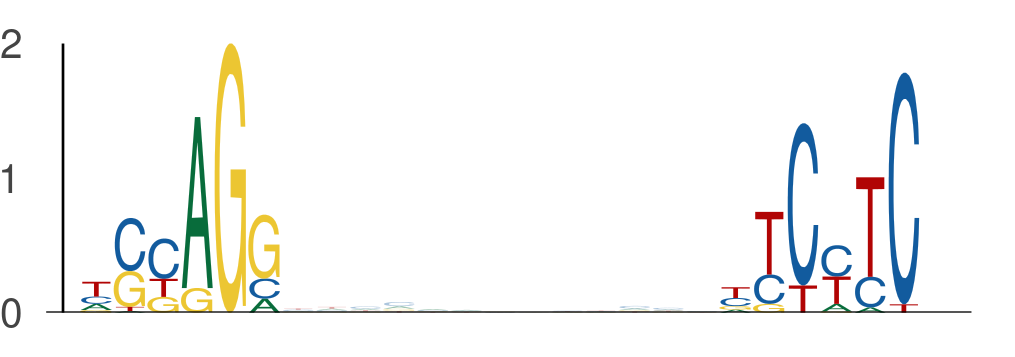

Source data for this figure (header and first rows):
seq_index, start_position, end_position, is_reversed_complement
4699, 53, 59, 0
4699, 72, 78, 0
5974, 85, 91, 0
5974, 104, 110, 0
636, 129, 135, 0
636, 148, 154, 0
1387, 42, 48, 0
1387, 61, 67, 0
594, 37, 43, 0
594, 56, 62, 0
1220, 70, 76, 0
1220, 89, 95, 0
4917, 40, 46, 0
4917, 59, 65, 0
3506, 115, 121, 0
3506, 134, 140, 0
216, 50, 56, 0
216, 69, 75, 0
1718, 33, 39, 0
1718, 52, 58, 0
5840, 7, 13, 0
5840, 26, 32, 0
2540, 69, 75, 0
2540, 88, 94, 0
4044, 66, 72, 0
4044, 85, 91, 0
5224, 44, 50, 0
5224, 63, 69, 0
2387, 109, 115, 0
2387, 128, 134, 0
1397, 98, 104, 0
1397, 117, 123, 0
4605, 20, 26, 0
4605, 39, 45, 0
2089, 10, 16, 0
2089, 29, 35, 0
596, 131, 137, 0
596, 150, 156, 0
5071, 53, 59, 0
5071, 72, 78, 0
4418, 85, 91, 0
4418, 104, 110, 0
282, 30, 36, 0
282, 49, 55, 0
5155, 117, 123, 0
5155, 136, 142, 0
1666, 106, 112, 0
1666, 125, 131, 0
2172, 85, 91, 0
2172, 104, 110, 0
170, 40, 46, 0
170, 59, 65, 0
5457, 42, 48, 0
5457, 61, 67, 0
4963, 122, 128, 0
4963, 141, 147, 0
1566, 22, 28, 0
1566, 41, 47, 0
4166, 25, 31, 0
4166, 44, 50, 0
... 400 more rows
